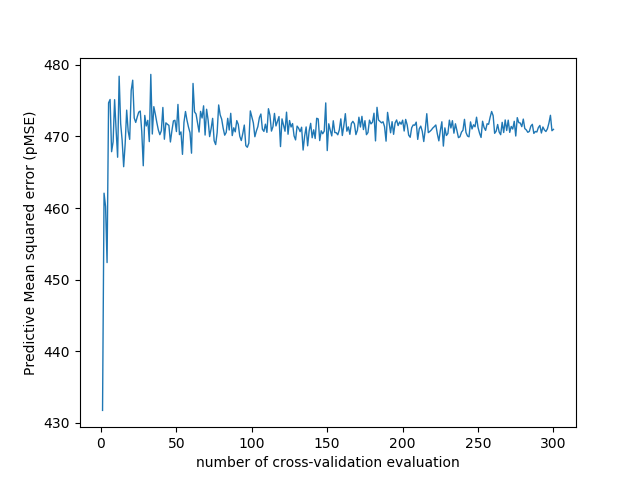

The table this chart was drawn from, first rows:
number_of_cv_evaluation, MSE
1, 431.7
2, 462.1
3, 460.2
4, 452.4
5, 474.7
6, 475.2
7, 467.9
8, 469.3
9, 475.1
10, 470.9
11, 467.1
12, 478.4
13, 471.8
14, 469.5
15, 465.8
16, 469
17, 473.7
18, 470.7
19, 469.6
20, 476.4
21, 477.9
22, 472.6
23, 472
24, 472.7
25, 473.4
26, 473.6
27, 470.7
28, 465.9
29, 472.9
30, 471.5
31, 472.3
32, 469.3
33, 478.7
34, 470.3
35, 474.2
36, 473.1
37, 471.9
38, 470.9
39, 470.3
40, 470.8
41, 474.1
42, 469.6
43, 471.9
44, 471.7
45, 471.5
46, 469.2
47, 470.8
48, 472.2
49, 472.3
50, 470.7
51, 474.5
52, 470.3
53, 470.6
54, 467.5
55, 472
56, 473.5
57, 472.3
58, 471.3
59, 470.5
60, 467.7
... 240 more rows
